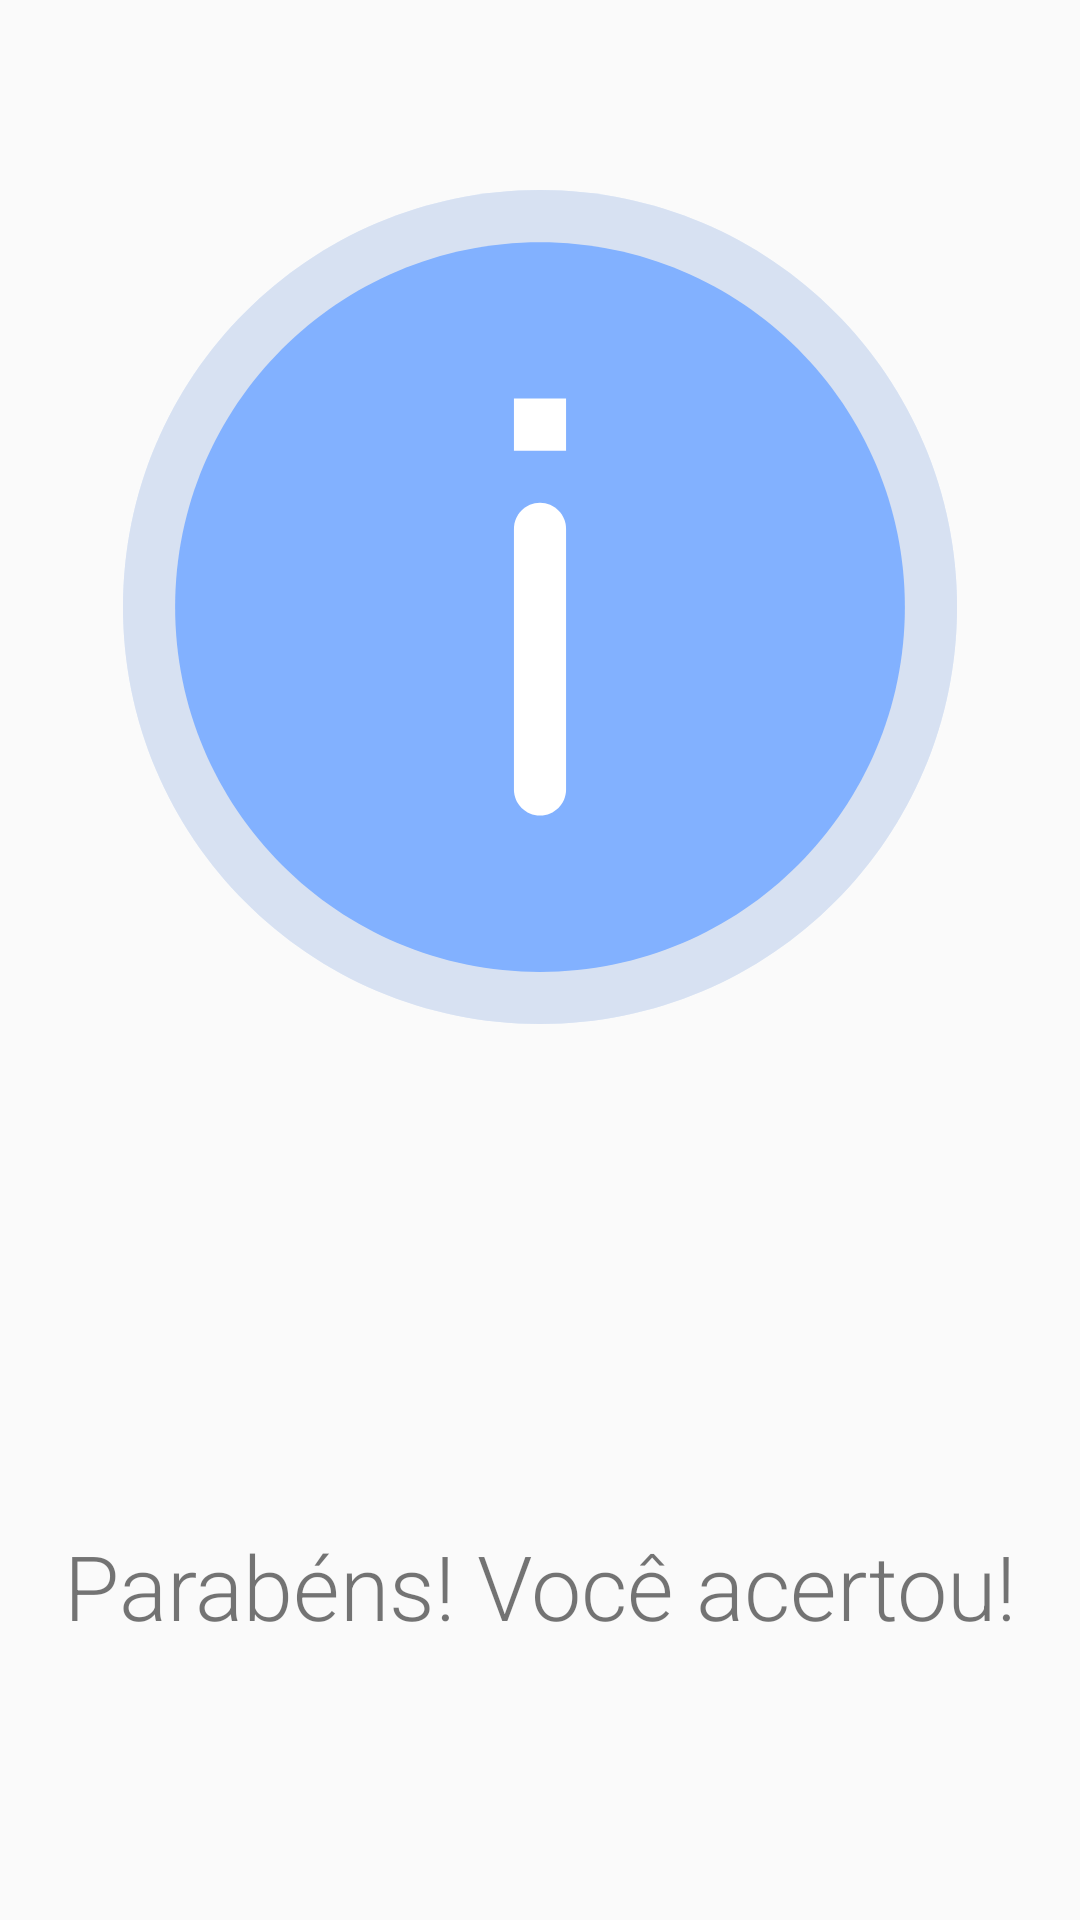

Write the Android layout XML for this screen, with the resource values it uses.
<!-- AndroidManifest.xml: application theme AppTheme -->
<!-- res/layout/resposta_resultado_fragment.xml -->
<?xml version="1.0" encoding="utf-8"?>


<LinearLayout xmlns:android="http://schemas.android.com/apk/res/android"
    xmlns:app="http://schemas.android.com/apk/res-auto"
    android:layout_width="match_parent"
    android:layout_height="match_parent"
    android:gravity="bottom"
    android:orientation="vertical">

    <FrameLayout xmlns:android="http://schemas.android.com/apk/res/android"
        xmlns:app="http://schemas.android.com/apk/res-auto"
        android:layout_width="fill_parent"
        android:layout_height="489dp"
        android:layout_gravity="center">

        <ImageView
            android:id="@+id/imageCorreta"
            android:layout_width="278dp"
            android:layout_height="282dp"
            android:layout_gravity="center"
            android:scaleType="centerInside"
            app:srcCompat="@drawable/ic_correct" />

        <ImageView
            android:id="@+id/imageErrada"
            android:layout_width="278dp"
            android:layout_height="282dp"
            android:layout_gravity="center"
            app:srcCompat="@drawable/ic_cancel" />

        <ImageView
            android:id="@+id/imageAnalise"
            android:layout_width="278dp"
            android:layout_height="282dp"
            android:layout_gravity="center"
            app:srcCompat="@drawable/ic_info" />

    </FrameLayout>

    <TextView
        android:id="@+id/textResultado"
        android:layout_width="match_parent"
        android:layout_height="163dp"
        android:gravity="center"
        android:text="Parabéns! Você acertou!"
        android:textSize="30sp" />

    <Button
        android:id="@+id/buttonVoltarMenu"
        android:layout_width="match_parent"
        android:layout_height="wrap_content"
        android:layout_marginLeft="50dp"
        android:layout_marginTop="15dp"
        android:layout_marginRight="50dp"
        android:layout_marginBottom="15dp"
        android:text="Voltar à página principal" />

</LinearLayout>
<!-- resources referenced by this layout -->
<resources>
  <!-- drawable ic_correct (drawable) -->
  <vector xmlns:android="http://schemas.android.com/apk/res/android"
      android:width="512dp"
      android:height="512dp"
      android:viewportWidth="512"
      android:viewportHeight="512">
    <path
        android:pathData="m512,256c0,141.387 -114.613,256 -256,256s-256,-114.613 -256,-256 114.613,-256 256,-256 256,114.613 256,256zM512,256"
        android:fillColor="#e4edfb"/>
    <path
        android:pathData="m480,256c0,123.711 -100.289,224 -224,224s-224,-100.289 -224,-224 100.289,-224 224,-224 224,100.289 224,224zM480,256"
        android:fillColor="#6ae5d3"/>
    <path
        android:pathData="m192,374.625 l-64,-64c-6.246,-6.25 -6.246,-16.379 0,-22.625s16.375,-6.246 22.625,0l41.375,41.375 169.375,-169.375c6.25,-6.246 16.379,-6.246 22.625,0s6.246,16.375 0,22.625zM192,374.625"
        android:fillColor="#0ac1a7"/>
  </vector>
  <!-- drawable ic_info (drawable) -->
  <vector xmlns:android="http://schemas.android.com/apk/res/android"
      android:width="512dp"
      android:height="512dp"
      android:viewportWidth="512"
      android:viewportHeight="512">
    <path
        android:pathData="m512,256c0,141.387 -114.613,256 -256,256s-256,-114.613 -256,-256 114.613,-256 256,-256 256,114.613 256,256zM512,256"
        android:fillColor="#d7e1f2"/>
    <path
        android:pathData="m480,256c0,123.711 -100.289,224 -224,224s-224,-100.289 -224,-224 100.289,-224 224,-224 224,100.289 224,224zM480,256"
        android:fillColor="#82b1ff"/>
    <path
        android:pathData="m256,192c8.836,0 16,7.164 16,16v160c0,8.836 -7.164,16 -16,16s-16,-7.164 -16,-16v-160c0,-8.836 7.164,-16 16,-16zM256,192"
        android:fillColor="#fff"/>
    <path
        android:pathData="m240,128h32v32h-32zM240,128"
        android:fillColor="#fff"/>
  </vector>
  <style name="AppTheme" parent="Theme.AppCompat.Light.DarkActionBar">
          
          <item name="colorPrimary">@color/colorPrimary</item>
          <item name="colorPrimaryDark">@color/colorPrimaryDark</item>
          <item name="colorAccent">@color/colorAccent</item>
          <item name="android:textViewStyle">@style/RobotoTextViewStyle</item>
          <item name="android:buttonStyle">@style/RobotoButtonStyle</item>
  
      </style>
  <color name="colorPrimary">#113F67</color>
  <color name="colorPrimaryDark">#0F3557</color>
  <color name="colorAccent">#226597</color>
  <style name="RobotoTextViewStyle" parent="android:Widget.TextView">
          <item name="android:fontFamily">sans-serif-light</item>
      </style>
  <style name="RobotoButtonStyle" parent="android:Widget.Holo.Button">
          <item name="android:fontFamily">sans-serif-light</item>
      </style>
</resources>
